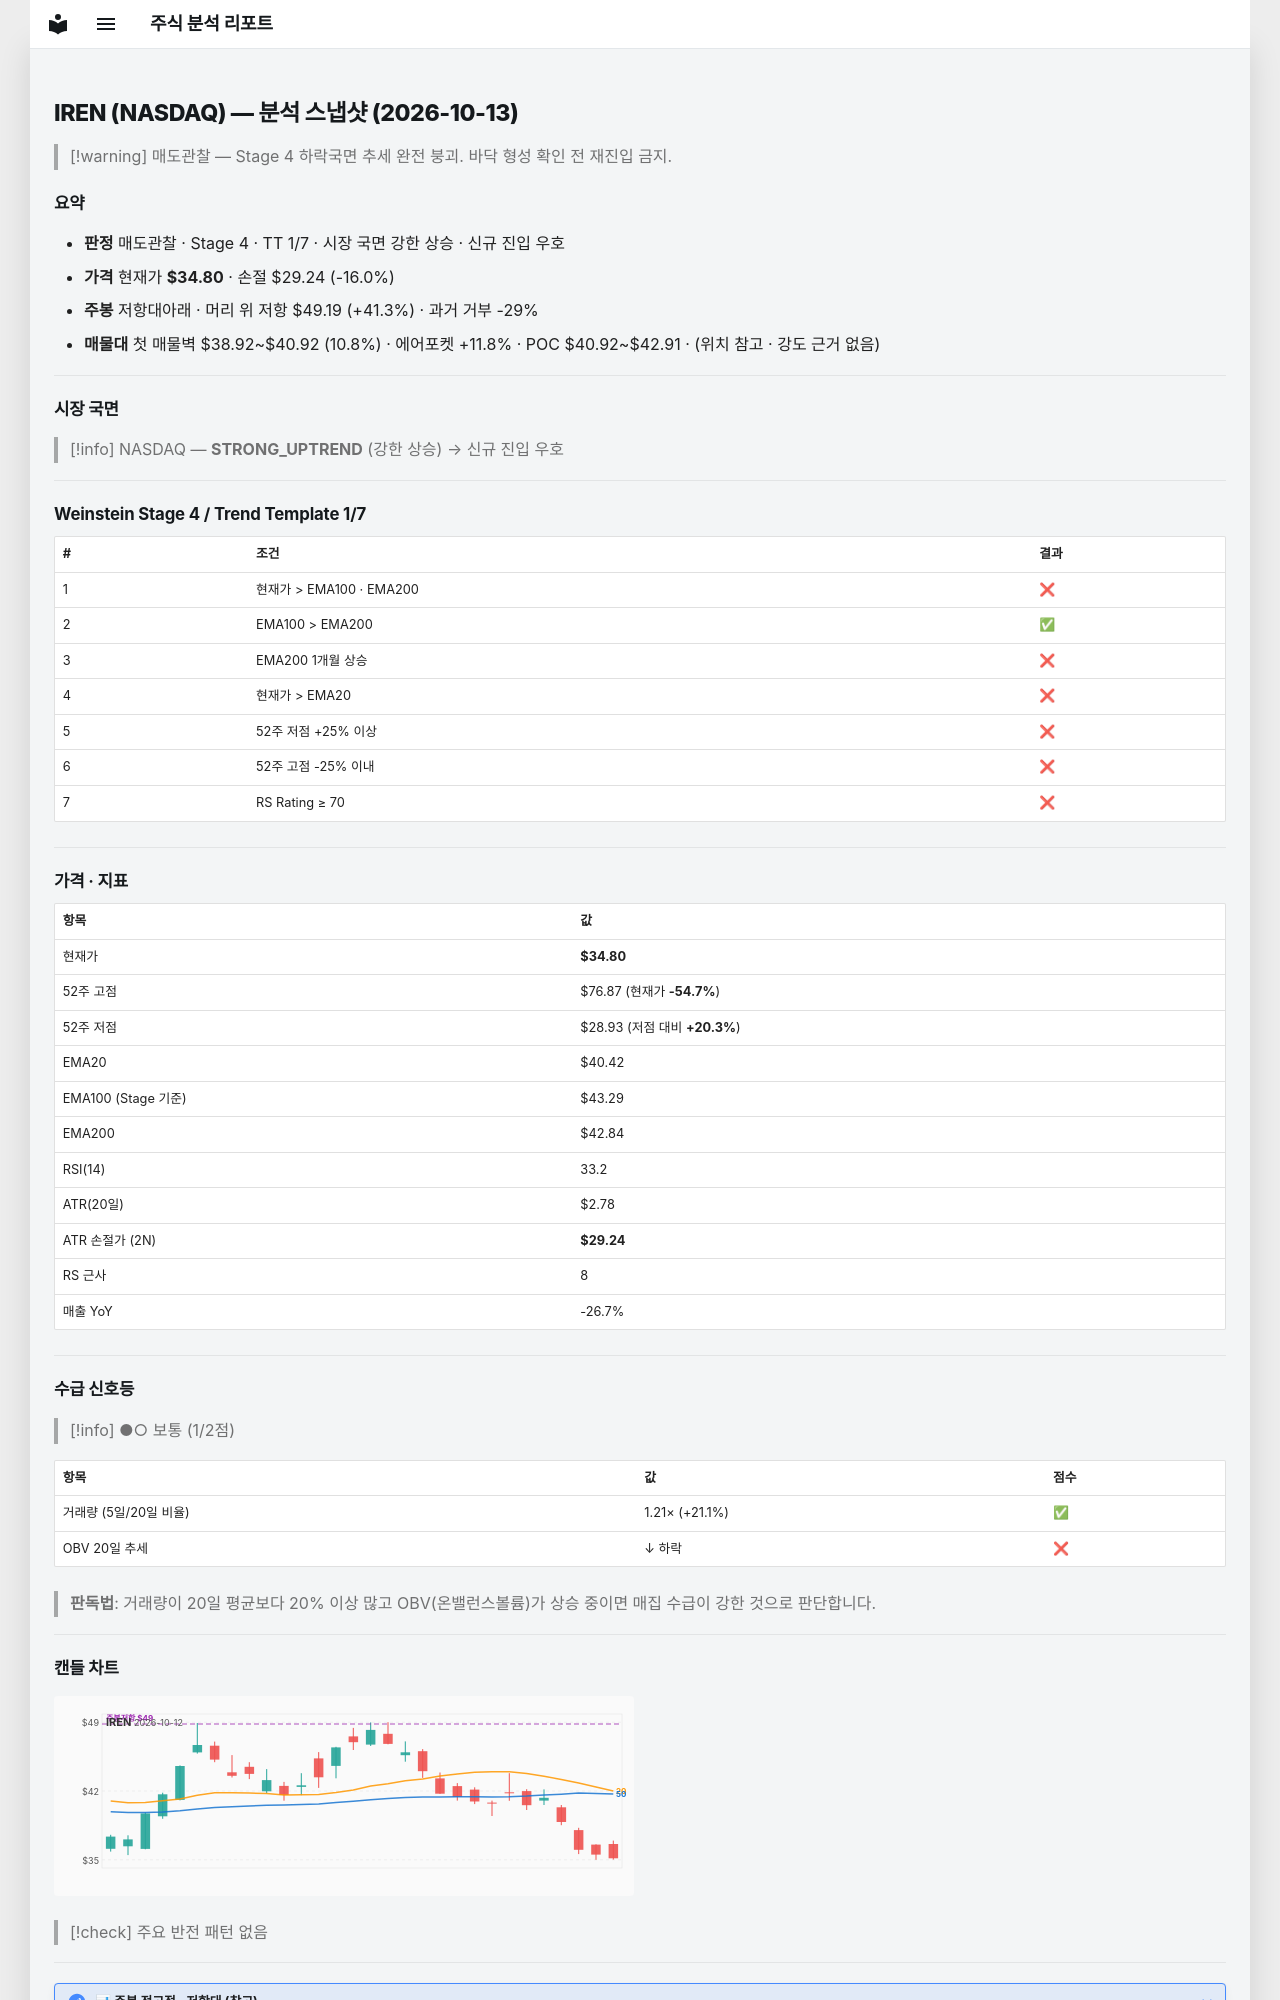

repository: soloandco/stock-reports · page: snapshots/IREN-2026-10-13/index.html · generator: mkdocs

---
type: analysis-snapshot
title: IREN 분석 스냅샷
ticker: IREN
market: NASDAQ
created: 2026-10-13
updated: 2026-10-13
bar-date: 2026-10-12
verdict: 매도관찰
real-rr: 2.59
sma50-gap-pct: -13.9
weekly-position: 저항대아래
weekly-overhead-price: 49.19
weekly-overhead-pct: 41.3
stage: 4
trend-template-score: 1
tt-max: 7
ma-set: ema-20-100-200
price: 34.79999923706055
stop-price: 29.23938078600729
market-regime: STRONG_UPTREND
supply-demand-score: 1/2
supply-demand-label: 보통
status: tracking
tags:
  - stock-agent
  - watchlist
  - IREN
  - analysis
related:
  - "[[analysis-template]]"
---

# IREN (NASDAQ) — 분석 스냅샷 (2026-10-13)

> [!warning] 매도관찰 — Stage 4 하락국면
> 추세 완전 붕괴. 바닥 형성 확인 전 재진입 금지.

## 요약

- **판정** 매도관찰 · Stage 4 · TT 1/7 · 시장 국면 강한 상승 · 신규 진입 우호
- **가격** 현재가 **$34.80** · 손절 $29.24 (-16.0%)
- **주봉** 저항대아래 · 머리 위 저항 $49.19 (+41.3%) · 과거 거부 -29%
- **매물대** 첫 매물벽 $38.92~$40.92 (10.8%) · 에어포켓 +11.8% · POC $40.92~$42.91 · (위치 참고 · 강도 근거 없음)

---

## 시장 국면

> [!info] NASDAQ — **STRONG_UPTREND** (강한 상승) → 신규 진입 우호

---

## Weinstein Stage 4 / Trend Template 1/7

| # | 조건 | 결과 |
|---|------|------|
| 1 | 현재가 > EMA100 · EMA200 | ❌ |
| 2 | EMA100 > EMA200 | ✅ |
| 3 | EMA200 1개월 상승 | ❌ |
| 4 | 현재가 > EMA20 | ❌ |
| 5 | 52주 저점 +25% 이상 | ❌ |
| 6 | 52주 고점 -25% 이내 | ❌ |
| 7 | RS Rating ≥ 70 | ❌ |

---

## 가격 · 지표

| 항목 | 값 |
|------|---|
| 현재가 | **$34.80** |
| 52주 고점 | $76.87 (현재가 **-54.7%**) |
| 52주 저점 | $28.93 (저점 대비 **+20.3%**) |
| EMA20 | $40.42 |
| EMA100 (Stage 기준) | $43.29 |
| EMA200 | $42.84 |
| RSI(14) | 33.2 |
| ATR(20일) | $2.78 |
| ATR 손절가 (2N) | **$29.24** |
| RS 근사 | 8 |
| 매출 YoY | -26.7% |

---
## 수급 신호등

> [!info] ●○ 보통 (1/2점)

| 항목 | 값 | 점수 |
|------|------|------|
| 거래량 (5일/20일 비율) | 1.21× (+21.1%) | ✅ |
| OBV 20일 추세 | ↓ 하락 | ❌ |

> **판독법**: 거래량이 20일 평균보다 20% 이상 많고 OBV(온밸런스볼륨)가 상승 중이면 매집 수급이 강한 것으로 판단합니다.

---
